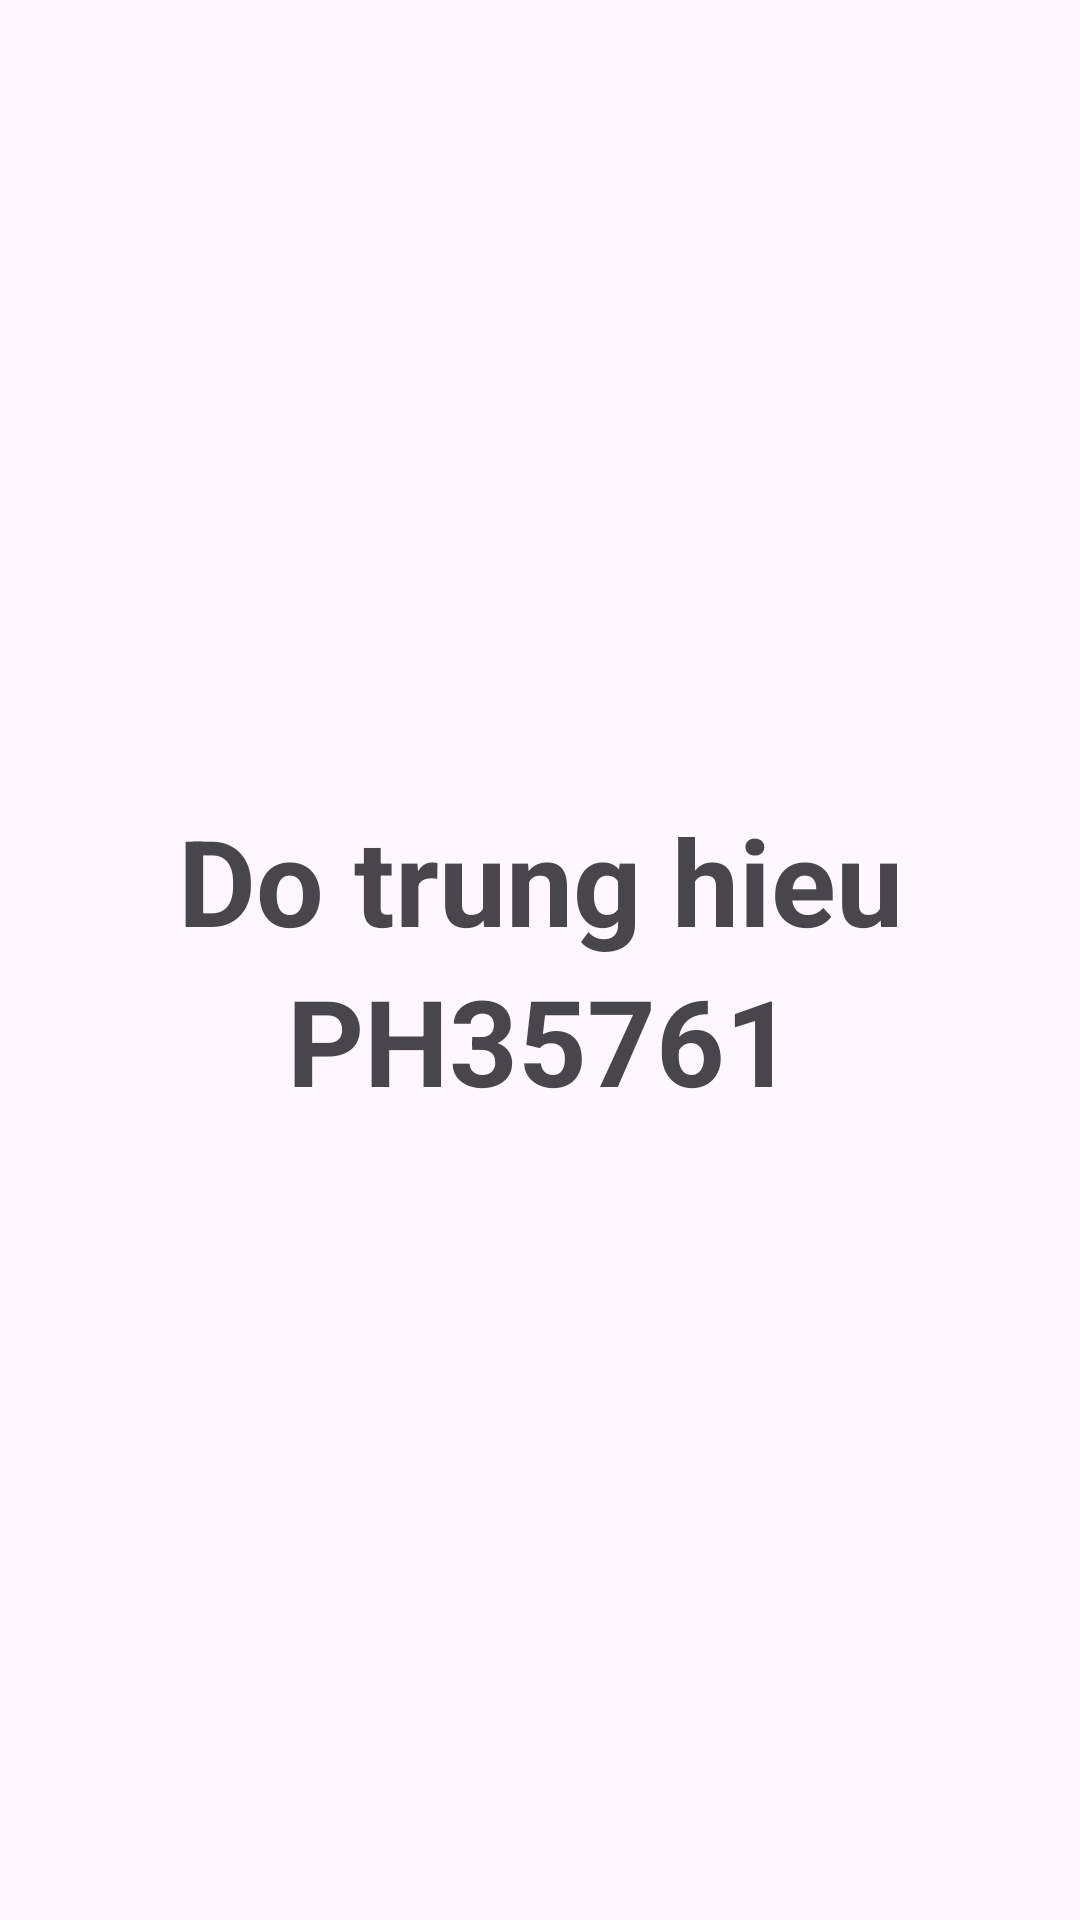

Produce the Android XML layout that renders to this screen, including the resource entries it uses.
<!-- AndroidManifest.xml: application theme Theme.ASSIGMENT_AND2 -->
<!-- res/layout/fragment_gioithieu.xml -->
<?xml version="1.0" encoding="utf-8"?>
<LinearLayout xmlns:android="http://schemas.android.com/apk/res/android"
    xmlns:tools="http://schemas.android.com/tools"
    android:layout_width="match_parent"
    android:layout_height="match_parent"
    tools:context=".fragment.Fragment_gioithieu"
    android:gravity="center"
    android:orientation="vertical">


    <TextView
        android:layout_width="match_parent"
        android:layout_height="wrap_content"
        android:text="Do trung hieu"
        android:textSize="40sp"
        android:textStyle="bold"
        android:gravity="center"/>
    <TextView
        android:layout_width="match_parent"
        android:layout_height="wrap_content"
        android:text="PH35761"
        android:textSize="40sp"
        android:textStyle="bold"
        android:gravity="center"/>
</LinearLayout>
<!-- resources referenced by this layout -->
<resources>
  <style name="Theme.ASSIGMENT_AND2" parent="Base.Theme.ASSIGMENT_AND2" />
  <style name="Base.Theme.ASSIGMENT_AND2" parent="Theme.Material3.DayNight.NoActionBar">
          
          
      </style>
</resources>
